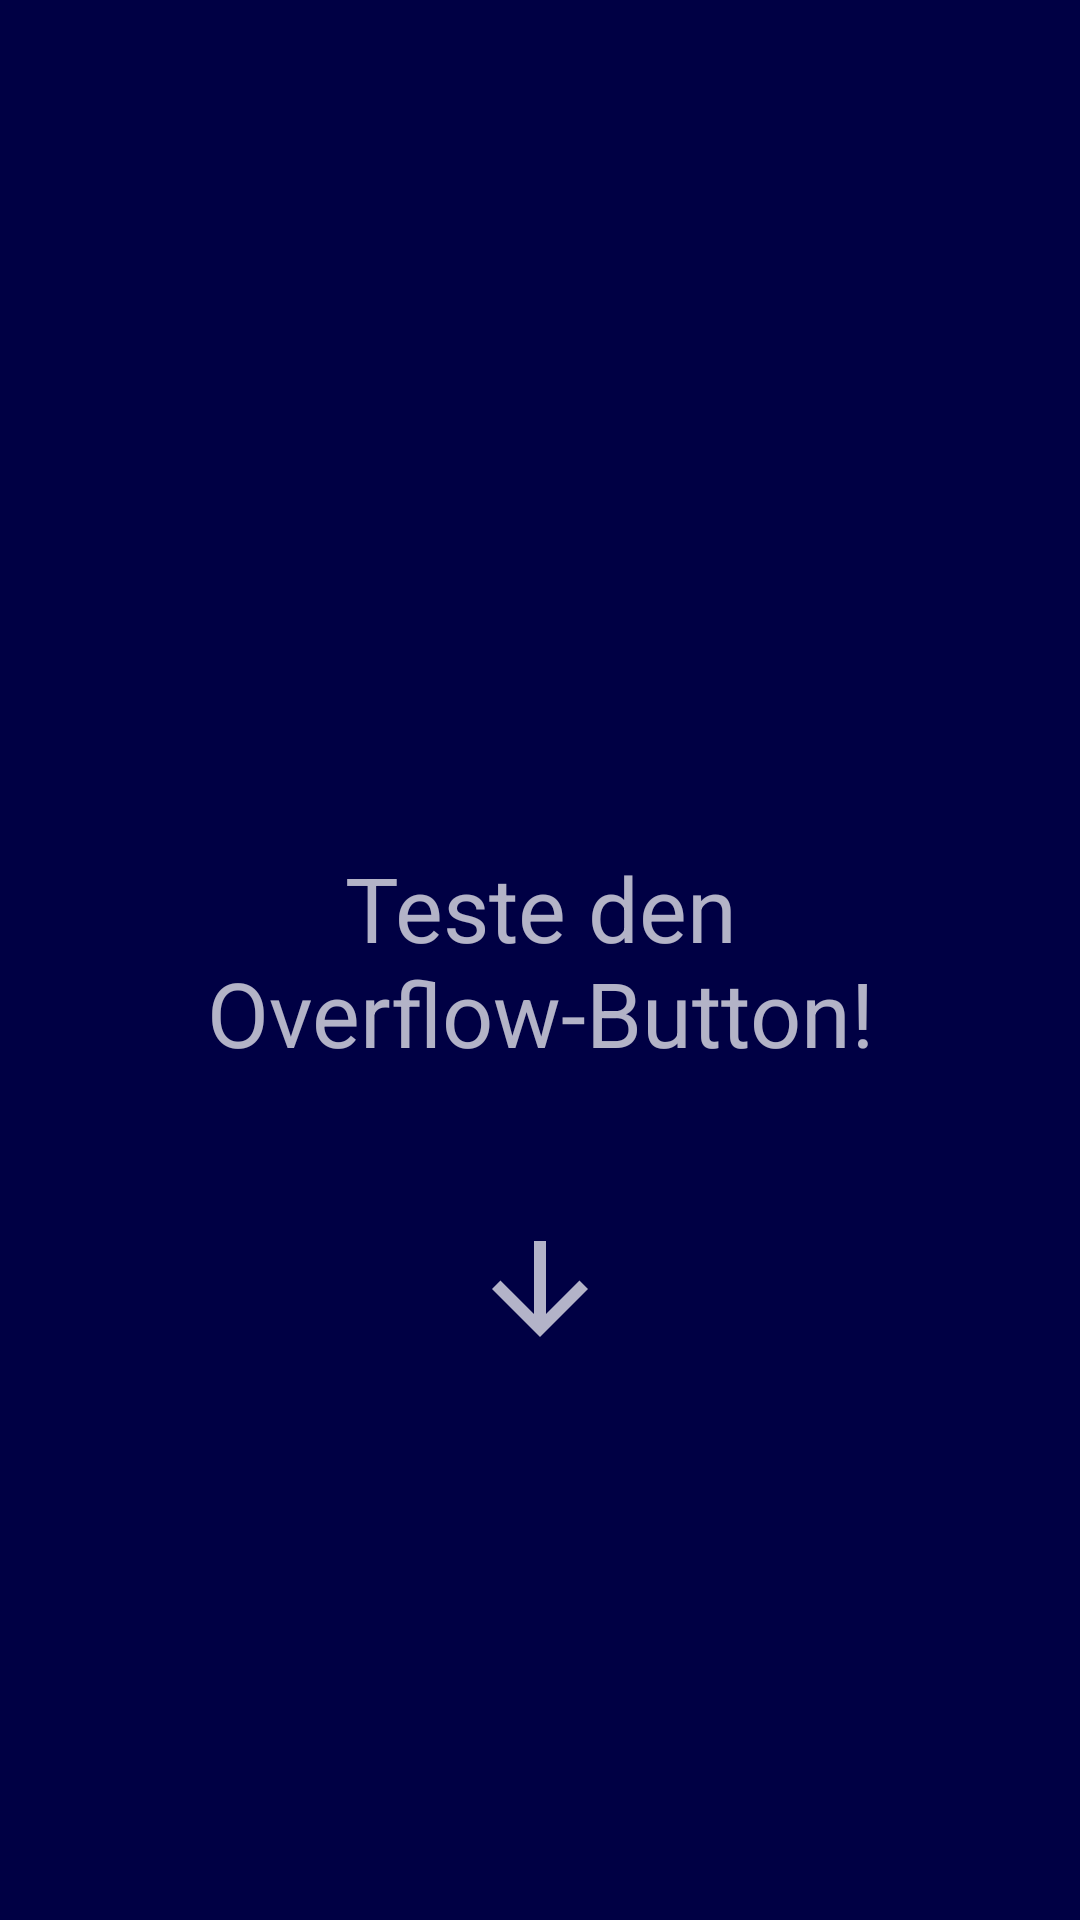

This screen was rendered from an Android layout file. Write that file and the resources it references.
<!-- AndroidManifest.xml: application theme AppTheme -->
<!-- res/layout/fragment_overflow_c.xml -->
<?xml version="1.0" encoding="utf-8"?>
<androidx.constraintlayout.widget.ConstraintLayout xmlns:android="http://schemas.android.com/apk/res/android"
    xmlns:app="http://schemas.android.com/apk/res-auto"
    android:layout_width="match_parent"
    android:layout_height="match_parent"
    android:background="@color/veryDarkBlue"
    android:theme="@style/ThemeOverlay.AppCompat.Dark">

    <TextView
        android:id="@+id/textView"
        android:layout_width="wrap_content"
        android:layout_height="wrap_content"
        android:gravity="center_horizontal"
        android:text="@string/overflow_c_content"
        android:textSize="30sp"
        app:layout_constraintBottom_toBottomOf="parent"
        app:layout_constraintEnd_toEndOf="parent"
        app:layout_constraintStart_toStartOf="parent"
        app:layout_constraintTop_toTopOf="parent" />

    <ImageView
        android:id="@+id/imageView"
        android:layout_width="48dp"
        android:layout_height="48dp"
        android:src="@drawable/ic_baseline_more_vert_24"
        app:layout_constraintEnd_toEndOf="@+id/textView"
        app:layout_constraintStart_toStartOf="@+id/textView"
        app:layout_constraintTop_toBottomOf="@+id/textView" />

    <ImageView
        android:id="@+id/imageView2"
        android:layout_width="wrap_content"
        android:layout_height="wrap_content"
        android:scaleY="-1"
        android:src="@drawable/ic_baseline_arrow_upward_24"
        app:layout_constraintEnd_toEndOf="@+id/imageView"
        app:layout_constraintStart_toStartOf="@+id/imageView"
        app:layout_constraintTop_toBottomOf="@+id/imageView" />
</androidx.constraintlayout.widget.ConstraintLayout>
<!-- resources referenced by this layout -->
<resources>
  <color name="veryDarkBlue">#000044</color>
  <!-- drawable ic_baseline_arrow_upward_24 (drawable) -->
  <vector xmlns:android="http://schemas.android.com/apk/res/android"
      android:width="48dp"
      android:height="48dp"
      android:tint="?attr/colorControlNormal"
      android:viewportWidth="24"
      android:viewportHeight="24">
      <path
          android:fillColor="@android:color/white"
          android:pathData="M4,12l1.41,1.41L11,7.83V20h2V7.83l5.58,5.59L20,12l-8,-8 -8,8z" />
  </vector>
  <string name="overflow_c_content">Teste den Overflow-Button!</string>
  <style name="AppTheme" parent="Theme.MaterialComponents.Light.NoActionBar">
          
          <item name="colorPrimary">@color/colorPrimary</item>
          <item name="colorPrimaryDark">@color/colorPrimaryDark</item>
          <item name="colorAccent">@color/colorAccent</item>
      </style>
  <color name="colorPrimary">@color/yellow</color>
  <color name="colorPrimaryDark">@android:color/black</color>
  <color name="colorAccent">@color/red</color>
  <color name="yellow">#ff9900</color>
  <color name="red">#bb0a30</color>
</resources>
